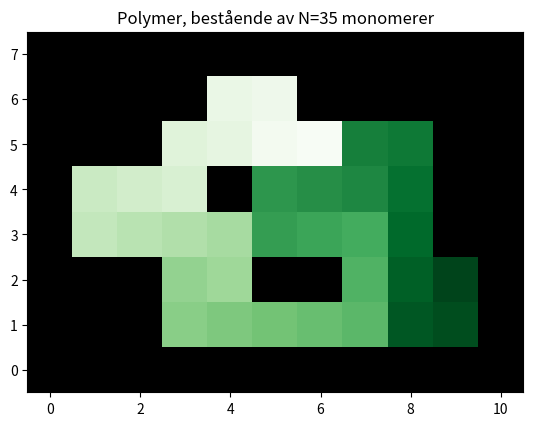

The script that saved this image:
#importerer bibliotek
import numpy as np
import matplotlib.pyplot as plt
from scipy import constants as sp #for konstanter

#regne ut beta for boltzmannstatistikken
def beta(T):
    return 1/(sp.k*T)

##oppgave 1a-1b

#funksjon for å konstruere rett, horisontal polymer
def initalPolymer(N):
    polymer = np.zeros((N, 2))
    for i in range(1, N):
        polymer[i][0] = i
    return polymer


#oppgave 1d
#funksjon for å illustrere polymer
def showPolymer(polymer):
    N = len(polymer)

    #lager en tom matrise
    image = np.zeros((N+2,N+2))
    #fyller inn matrisen med polymeren, index er verdien
    for i in range(N):
        x, y = int(polymer[i][0]), int(polymer[i][1])
        image[y+(N+2)//2][x+1] = i+1

    #Fjerner de ytterste kolonnene og radene som kun består av 0.0, og legger til en ekstra kant av 0.0
    non_zero_rows = np.any(image != 0, axis=1)
    non_zero_columns = np.any(image != 0, axis=0)
    trimmed_image = image[non_zero_rows][:, non_zero_columns]
    padded_image = np.pad(trimmed_image, pad_width=1, mode='constant', constant_values=0.0)


    #plot av polymeren
    fig, ax = plt.subplots()
    cmap = plt.get_cmap("Greens")
    cmap.set_under('black')
    ax.imshow(padded_image, cmap=cmap, vmin=1, origin='lower', resample=True)    
    ax.set_title(f"Polymer, bestående av N={N} monomerer")
    plt.show()


#1e – funksjon for validitet
def validPolymer(polymer, N):

    #med vår metode for lagring av polymer, vet vi at det alltid er N monomerer, og at de representeres unikt av indeksene, med mindre det er to monomerer på samme plass

    #sjekke at ingen overlapper
    if len(polymer) != len(np.unique(polymer, axis=0)):
        return False
    
    #sjekke nærmeste nabo
    for i in range(0, N-1):
        mon = polymer[i]
        nextMon = polymer[i+1]

        dX = np.abs(mon[0]-nextMon[0])
        dY = np.abs(mon[1]-nextMon[1])

        if dX+dY != 1:
            return False

    return True


#1f – rotasjonsfunksjon
def rotatePolymer(polymer, coordinate, rotation):
    N = len(polymer)

    #definerer rotasjonsmatrisen ifht rotation
    rotMatrix = np.array([[0,-1], [1,0]]) if rotation else np.array([[0,1], [-1,0]])

    #finner indeksen til monomeren som skal roteres
    rotIndex = np.where(np.all(polymer==np.array(coordinate), axis=1))
    if len(rotIndex)>0:
        rotIndex = rotIndex[0][0]
    else:
        print("NO POLYMER IN GIVEN COORDINATE")
        

    #deler polymeren i to
    rightPolymer = np.copy(polymer[rotIndex:])
    leftPolymer = np.copy(polymer[:rotIndex])

    #bestemmer hvilken side som er kortest
    if rotIndex+1<N/2:
        #roterer 
        leftPolymer -= coordinate
        leftPolymer = leftPolymer@rotMatrix + coordinate
    else:
        rightPolymer -= coordinate
        rightPolymer = rightPolymer@rotMatrix + coordinate

    return np.concatenate((leftPolymer, rightPolymer))


#1g – funksjon for å rotere en polymer
def randomRotationSimulation(N, N_s):
    counter = 1
    tempPolymer = initalPolymer(N)
    for i in range(N_s):
        randIndex = np.random.randint(1,N-1) #inkluderer her ikke endemonomerer
        rotation = np.random.randint(0,2) #gir boolsk variabel
        newPolymer = rotatePolymer(np.copy(tempPolymer), tempPolymer[randIndex], rotation)
        if validPolymer(newPolymer, N):
            counter += 1
            tempPolymer = newPolymer
    return tempPolymer, counter

# MANGLER LAGRING OG SAMMENLIGNING AV TO POLYMERER
t, c = randomRotationSimulation(5, 100)

#showPolymer(t)

#oppgave 1j – funksjon for å beregne energien i polymer
def polymerEnergy(polymer, V):
    xi, yi = polymer.T #deler opp polymeren i x og y

    dx = np.abs(xi-xi[:, np.newaxis])
    dy = np.abs(yi-yi[:, np.newaxis])

    #lager masken som viser til naboer
    mask = ((dx == 1) & (dy == 0)) | ((dx == 0) & (dy == 1))

    #fjerner ikke-naboer fra V-matrisen – antar at linkede monomerer har 0 i energi i V
    vvMatrix = V[mask] 

    #summerer den gjenværende energien, deler på 2 ifht energiformel
    return 0.5*np.sum(vvMatrix)
    

#funksjon for å lage standard V array av vilkårlig størrelse
def createVarray(N, value):
    tempV = np.zeros((N,N))
    for i in range(N):
        for j in range(N):
            if not ((i == j) or np.abs((i-j)) == 1):
                tempV[i,j] = value

    return tempV

#oppgave 2a) Metropolisalgoritme, algoritme 2
def metropolisSimulation(polymer, N_s, V, T):
    N = len(polymer)
    tempPolymer = np.copy(polymer)

    E_array = np.zeros(N_s)
    E = polymerEnergy(polymer, V)
    E_array[0] = E
    i = 1
    while i < N_s:
        randIndex = np.random.randint(1,N-1) #inkluderer her ikke endemonomerer
        rotation = np.random.randint(0,2) #gir boolsk variabel
        newPolymer = rotatePolymer(np.copy(tempPolymer), tempPolymer[randIndex], rotation)

        if validPolymer(newPolymer, N):
            i += 1
            E_new = polymerEnergy(newPolymer, V)
            if E_new < E:
                tempPolymer = newPolymer
                E = E_new
            elif np.random.uniform() < np.exp(-beta(T)*(E_new-E)):
                tempPolymer = newPolymer
                E = E_new
            E_array[i-1] = E

    return tempPolymer, E_array

metropoly, energy_array = metropolisSimulation(initalPolymer(35), 5000, createVarray(35, -4.0*10**(-21)), 75)

showPolymer(metropoly)
